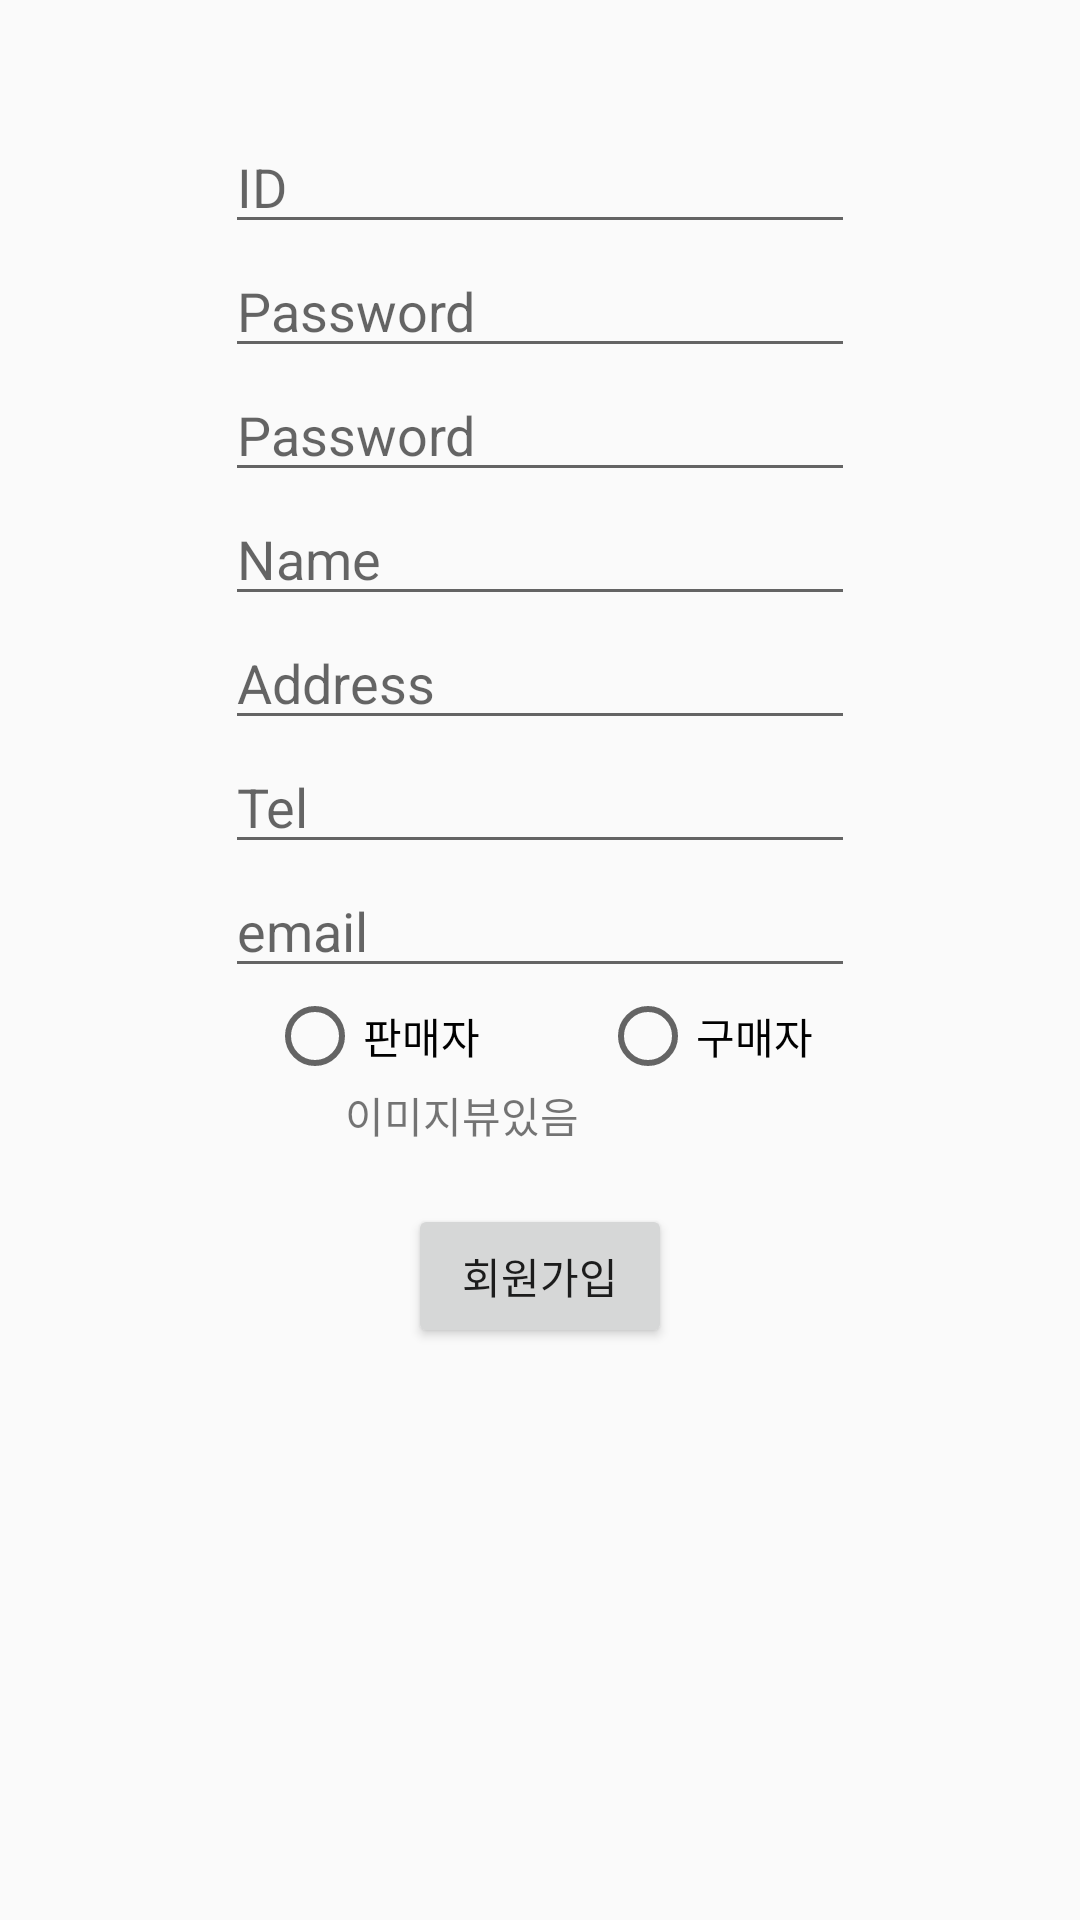

The Android layout XML behind this screen, and the referenced resources:
<!-- AndroidManifest.xml: application theme AppTheme -->
<!-- res/layout/user_singup.xml -->
<?xml version="1.0" encoding="utf-8"?>
<LinearLayout xmlns:android="http://schemas.android.com/apk/res/android"
    android:layout_width="match_parent"
    android:layout_height="match_parent"
    android:gravity="center_horizontal"
    android:orientation="vertical">


    <TableLayout
        android:layout_width="wrap_content"
        android:layout_height="wrap_content"
        android:layout_marginTop="40dp"
        android:orientation="horizontal">

        <TableRow
            android:layout_width="match_parent"
            android:layout_height="match_parent">

            <EditText
                android:id="@+id/singup_id"
                android:layout_width="wrap_content"
                android:layout_height="wrap_content"
                android:ems="10"
                android:hint="ID"
                android:inputType="textPersonName" />

        </TableRow>

        <TableRow
            android:layout_width="match_parent"
            android:layout_height="match_parent">

            <EditText
                android:id="@+id/singup_pwd"
                android:layout_width="wrap_content"
                android:layout_height="wrap_content"
                android:ems="10"
                android:hint="Password"
                android:inputType="textPassword" />

        </TableRow>

        <TableRow
            android:layout_width="match_parent"
            android:layout_height="match_parent">

            <EditText
                android:id="@+id/singup_pwd_check"
                android:layout_width="wrap_content"
                android:layout_height="wrap_content"
                android:layout_column="0"
                android:ems="10"
                android:hint="Password"
                android:inputType="textPassword" />
        </TableRow>

        <TableRow
            android:layout_width="match_parent"
            android:layout_height="match_parent">

            <EditText
                android:id="@+id/singup_name"
                android:layout_width="wrap_content"
                android:layout_height="wrap_content"
                android:ems="10"
                android:hint="Name"
                android:inputType="textPersonName" />
        </TableRow>

        <TableRow
            android:layout_width="match_parent"
            android:layout_height="match_parent">

            <EditText
                android:id="@+id/singup_address"
                android:layout_width="wrap_content"
                android:layout_height="wrap_content"
                android:layout_column="0"
                android:ems="10"
                android:hint="Address"
                android:inputType="textPostalAddress" />
        </TableRow>

        <TableRow
            android:layout_width="match_parent"
            android:layout_height="match_parent">

            <EditText
                android:id="@+id/singup_tel"
                android:layout_width="wrap_content"
                android:layout_height="wrap_content"
                android:layout_column="0"
                android:ems="10"
                android:hint="Tel"
                android:inputType="phone" />
        </TableRow>

        <TableRow
            android:layout_width="match_parent"
            android:layout_height="match_parent">

            <EditText
                android:id="@+id/singup_email"
                android:layout_width="wrap_content"
                android:layout_height="wrap_content"
                android:ems="10"
                android:hint="email"
                android:inputType="textEmailAddress"
                android:selectAllOnFocus="false" />
        </TableRow>

        <TableRow
            android:layout_width="match_parent"
            android:layout_height="match_parent">

            <RadioGroup
                android:id="@+id/singup_saller_rg"
                android:layout_width="match_parent"
                android:layout_height="match_parent"
                android:gravity="center"
                android:orientation="horizontal">

                <RadioButton
                    android:id="@+id/singup_seller_se_rb"
                    android:layout_width="wrap_content"
                    android:layout_height="wrap_content"
                    android:layout_marginRight="20dp"
                    android:checked="false"
                    android:text="판매자"
                    android:value="y" />

                <RadioButton
                    android:id="@+id/singup_seller_cu_rb"
                    android:layout_width="wrap_content"
                    android:layout_height="wrap_content"
                    android:layout_marginLeft="20dp"
                    android:checked="false"
                    android:text="구매자"
                    android:value="n" />
            </RadioGroup>
        </TableRow>

        <TableRow
            android:layout_width="match_parent"
            android:layout_height="match_parent">

            <LinearLayout
                android:layout_width="match_parent"
                android:layout_height="match_parent"
                android:orientation="horizontal">

                <ImageView
                    android:id="@+id/imageView2"
                    android:layout_width="wrap_content"
                    android:layout_height="wrap_content"
                    android:minHeight="40dp"
                    android:minWidth="40dp" />

                <TextView
                    android:id="@+id/textView14"
                    android:layout_width="wrap_content"
                    android:layout_height="wrap_content"
                    android:text="이미지뷰있음"
                    android:textAppearance="?android:attr/textAppearanceSmall" />
            </LinearLayout>

        </TableRow>
    </TableLayout>

    <Button
        android:id="@+id/singup_bu"
        android:layout_width="wrap_content"
        android:layout_height="wrap_content"
        android:layout_gravity="center_horizontal"
        android:onClick="insertOnClick"
        android:text="회원가입" />

</LinearLayout>
<!-- resources referenced by this layout -->
<resources>
  <style name="AppTheme" parent="Theme.AppCompat.Light.DarkActionBar">
          
      </style>
</resources>
